Labelled photos from "dataset", an image-classification folder in schwein69/VA_Project. The possible labels are: fist, index finger pointing, open palm, pinch, two fingers.

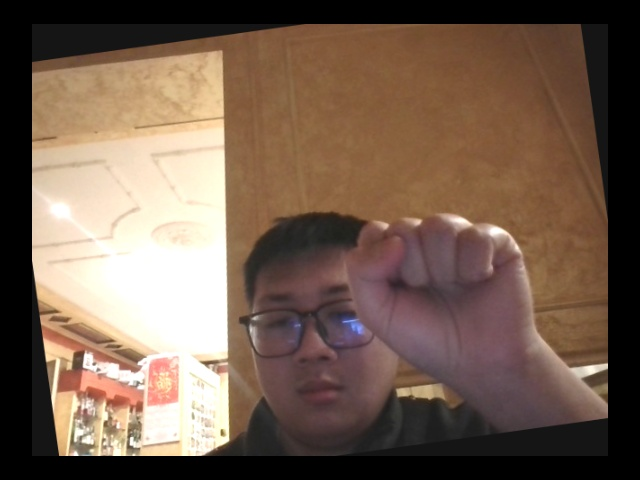
Label: fist

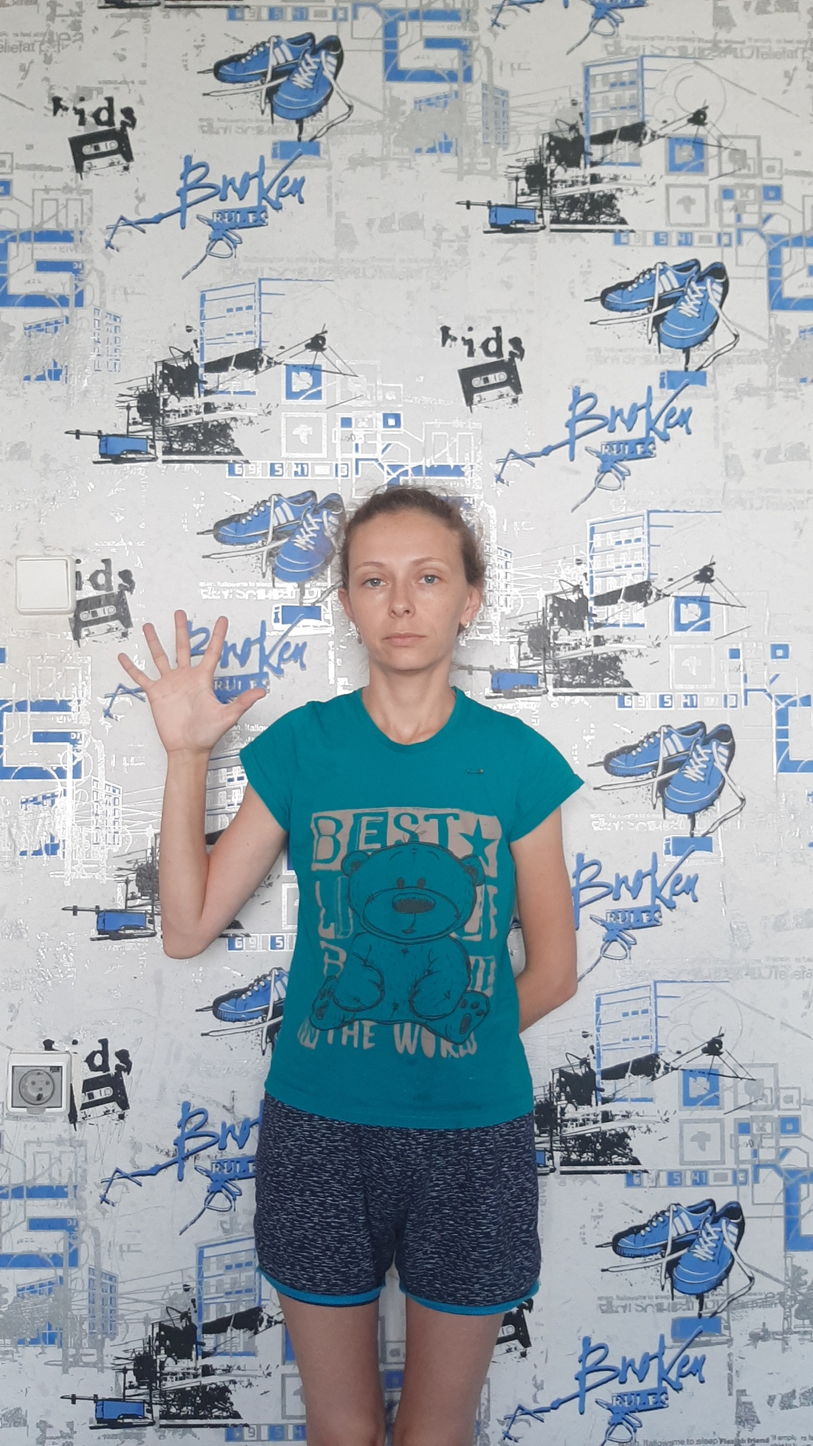
Label: open palm

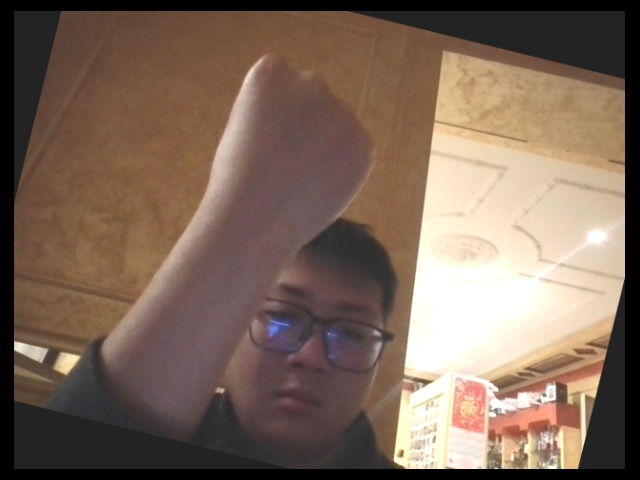
Label: fist

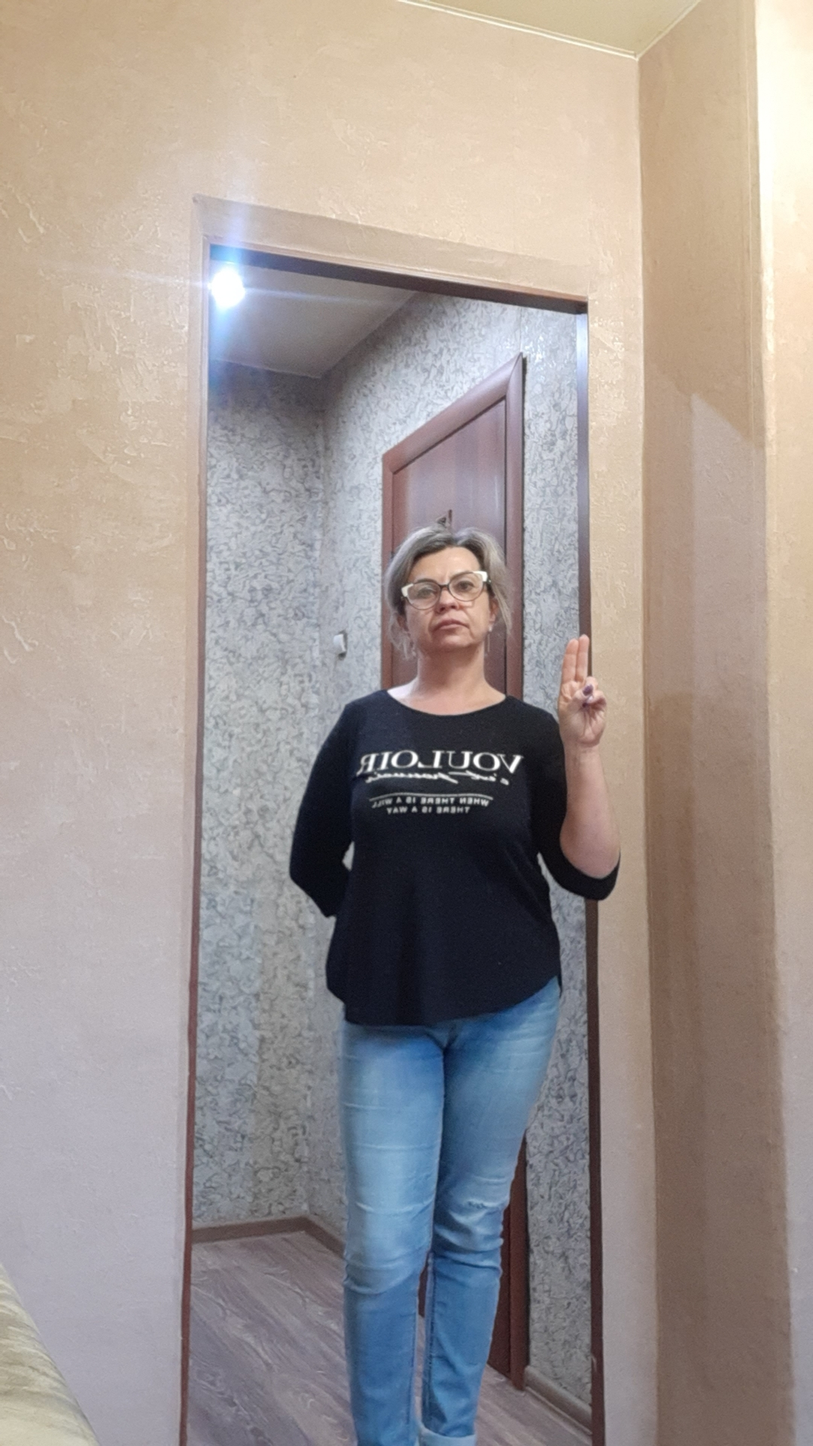
Label: two fingers

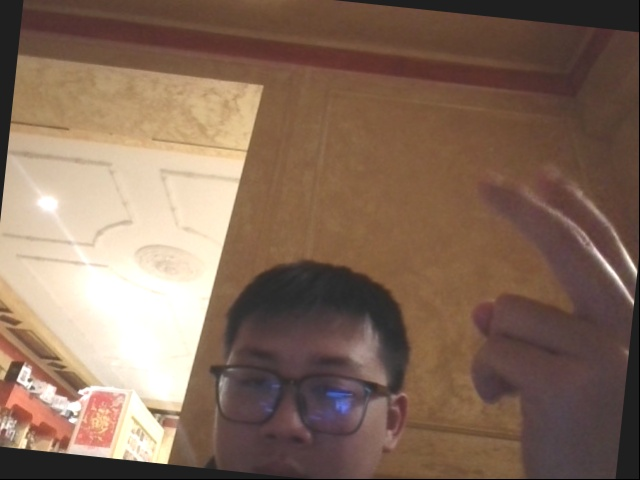
Label: two fingers

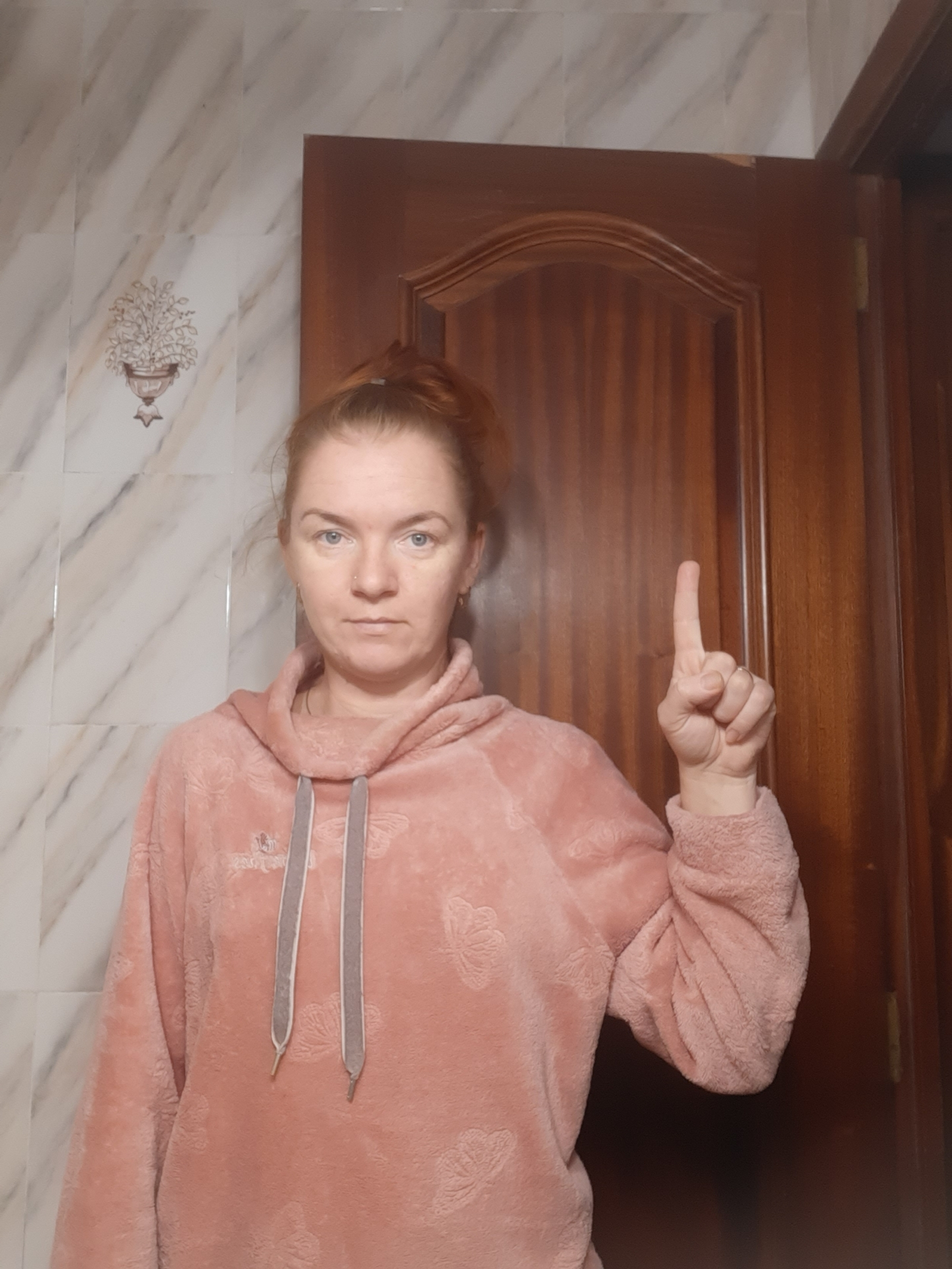
Label: index finger pointing
